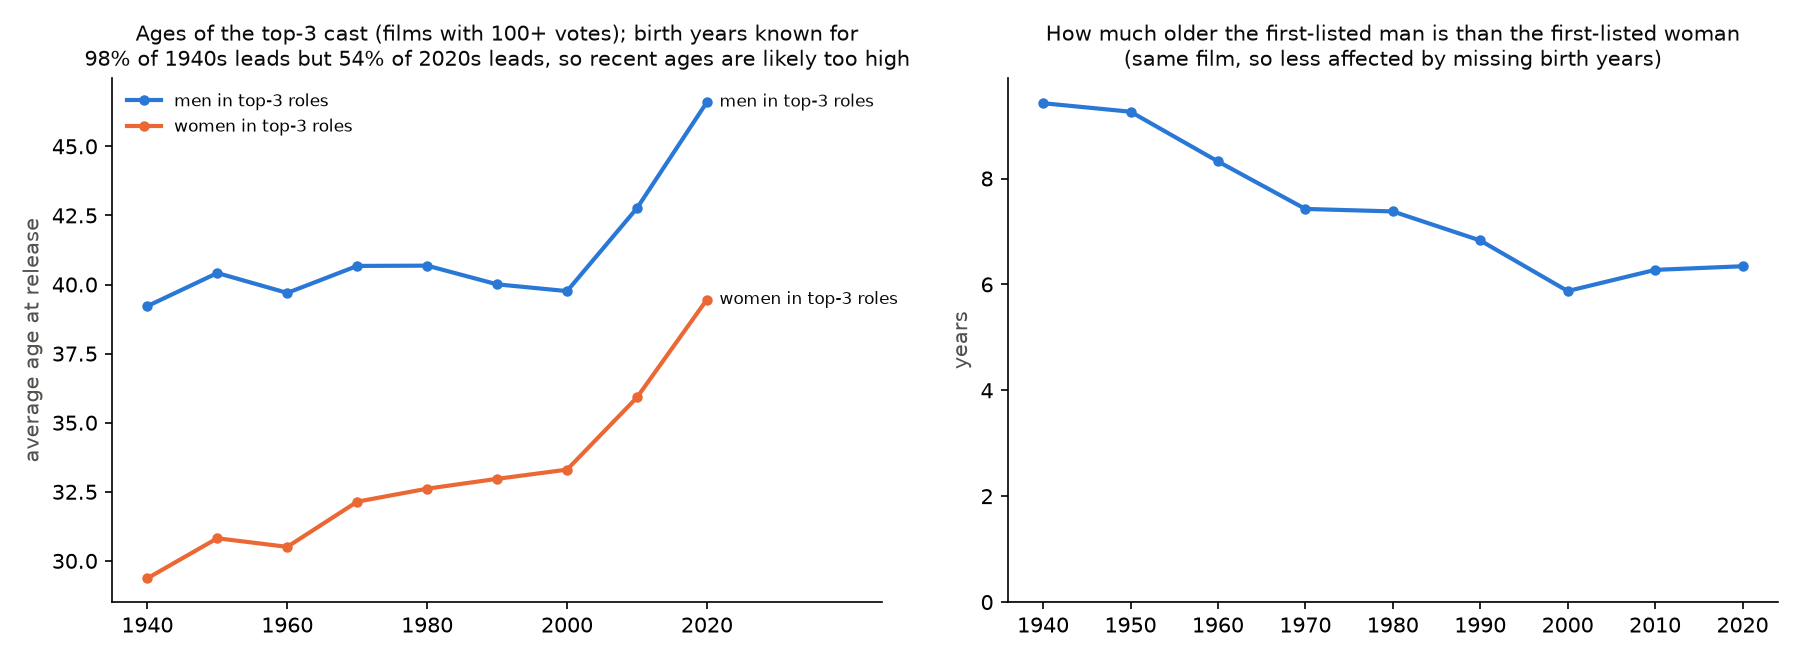

The file beside this chart, header and first rows:
decade, english, female, credits, with_age, mean_age, median_age, share_40_plus
1940, False, False, 2370, 2240, 39.89, 39.0, 0.4817
1940, False, True, 1537, 1442, 31.16, 29.0, 0.1865
1940, True, False, 12030, 11887, 39.09, 38.0, 0.4376
1940, True, True, 7137, 7094, 29.01, 27.0, 0.1004
1950, False, False, 3448, 3268, 40.12, 39.0, 0.481
1950, False, True, 2282, 2163, 30.12, 27.0, 0.1586
1950, True, False, 6476, 6400, 40.57, 40.0, 0.503
1950, True, True, 3692, 3645, 31.23, 30.0, 0.13
1960, False, False, 7804, 7347, 38.76, 38.0, 0.4238
1960, False, True, 4676, 4308, 29.35, 27.0, 0.113
1960, True, False, 4980, 4677, 41.17, 40.0, 0.5322
1960, True, True, 2738, 2373, 32.62, 30.0, 0.1976
1970, False, False, 10053, 8992, 39.91, 39.0, 0.4792
1970, False, True, 6067, 5250, 31.39, 29.0, 0.1819
1970, True, False, 5874, 5280, 41.97, 41.0, 0.5384
1970, True, True, 3071, 2532, 33.71, 31.0, 0.2291
1980, False, False, 10780, 9300, 40.64, 39.0, 0.4986
1980, False, True, 6310, 5209, 32.11, 30.0, 0.2181
1980, True, False, 7744, 6417, 40.74, 39.0, 0.4956
1980, True, True, 4093, 3187, 33.43, 32.0, 0.2322
1990, False, False, 11084, 9447, 39.74, 38.0, 0.4525
1990, False, True, 6697, 5598, 32.15, 29.0, 0.2199
1990, True, False, 10842, 8860, 40.29, 39.0, 0.4787
1990, True, True, 5999, 4612, 33.97, 32.0, 0.2394
2000, False, False, 21798, 17493, 39.31, 37.0, 0.4399
2000, False, True, 13928, 11155, 32.69, 30.0, 0.2224
2000, True, False, 16462, 12028, 40.41, 38.0, 0.4652
2000, True, True, 9453, 6566, 34.34, 32.0, 0.258
2010, False, False, 37594, 26200, 42.05, 40.0, 0.5248
2010, False, True, 23640, 16632, 35.33, 32.0, 0.2899
2010, True, False, 27901, 16680, 43.88, 42.0, 0.5671
2010, True, True, 18307, 10112, 36.88, 34.0, 0.3397
2020, False, False, 28853, 16072, 45.59, 44.0, 0.6328
2020, False, True, 18607, 11203, 38.85, 36.0, 0.4025
2020, True, False, 17020, 8855, 48.44, 48.0, 0.6831
2020, True, True, 13290, 6144, 40.56, 37.0, 0.4479
